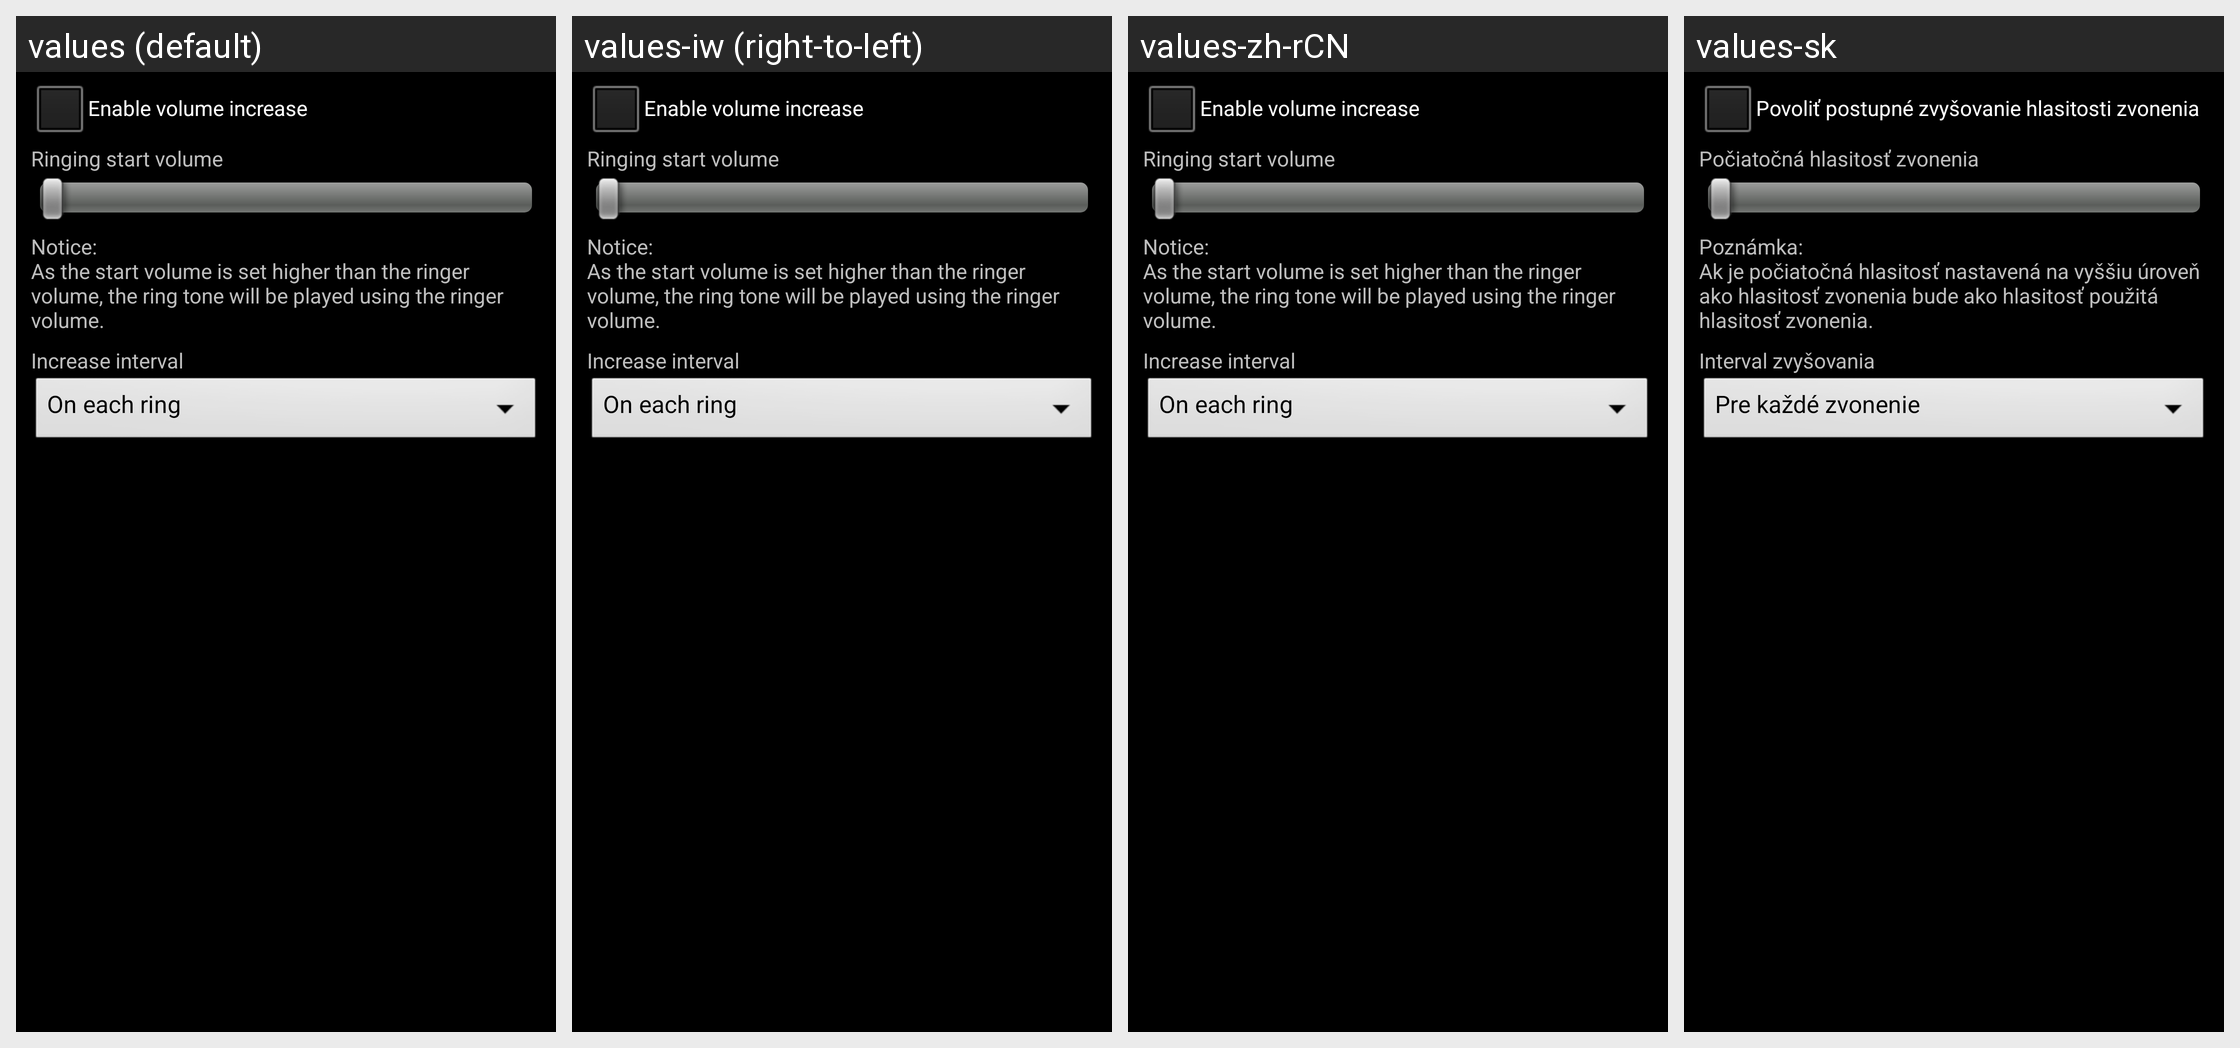

The Android screen above is rendered under several locales of the same app. Produce the string resources it draws, with the default and per-locale values.
Android screen res/layout/preference_dialog_increasing_ring.xml rendered under 4 locales, left to right: values (default), values-iw (right-to-left), values-zh-rCN, values-sk. Device: Nexus 5 (rendered at 1080×1920; each locale shown at half size, 540×960, under a caption strip naming it); theme Theme.Settings.
Other locales in the repository, not shown: values-ar, values-bg, values-ca, values-cs, values-da, values-de, values-el, values-en-rGB, values-es, values-fa, values-fi, values-fr, values-hr, values-hu, values-it, values-ja, values-ko, values-lt, values-lv, values-nb, values-nl, values-pl, values-pt, values-pt-rPT, values-ro, values-ru, values-sl, values-sr, values-sv, values-th, values-tl, values-tr, values-uk, values-vi, values-zh-rTW.
Strings drawn on this screen, with the default value and each locale's value (text and hints the layout hard-codes, and strings that could not be matched under every locale, appear in the picture but are not listed):

checkbox_increasing_ring
  values: Enable volume increase
  values-iw: Enable volume increase  [not translated; the default value is used]
  values-zh-rCN: Enable volume increase  [not translated; the default value is used]
  values-sk: Povoliť postupné zvyšovanie hlasitosti zvonenia

increasing_ring_min_volume_title
  values: Ringing start volume
  values-iw: Ringing start volume  [not translated; the default value is used]
  values-zh-rCN: Ringing start volume  [not translated; the default value is used]
  values-sk: Počiatočná hlasitosť zvonenia

increasing_ring_volume_notice
  values: Notice:
      As the start volume is set higher than the ringer volume, the ring tone will be played using the ringer volume.
  values-iw: Notice:
      As the start volume is set higher than the ringer volume, the ring tone will be played using the ringer volume.  [not translated; the default value is used]
  values-zh-rCN: Notice:
      As the start volume is set higher than the ringer volume, the ring tone will be played using the ringer volume.  [not translated; the default value is used]
  values-sk: Poznámka:
      Ak je počiatočná hlasitosť nastavená na vyššiu úroveň ako hlasitosť zvonenia bude ako hlasitosť použitá hlasitosť zvonenia.

increasing_ring_interval_title
  values: Increase interval
  values-iw: Increase interval  [not translated; the default value is used]
  values-zh-rCN: Increase interval  [not translated; the default value is used]
  values-sk: Interval zvyšovania
